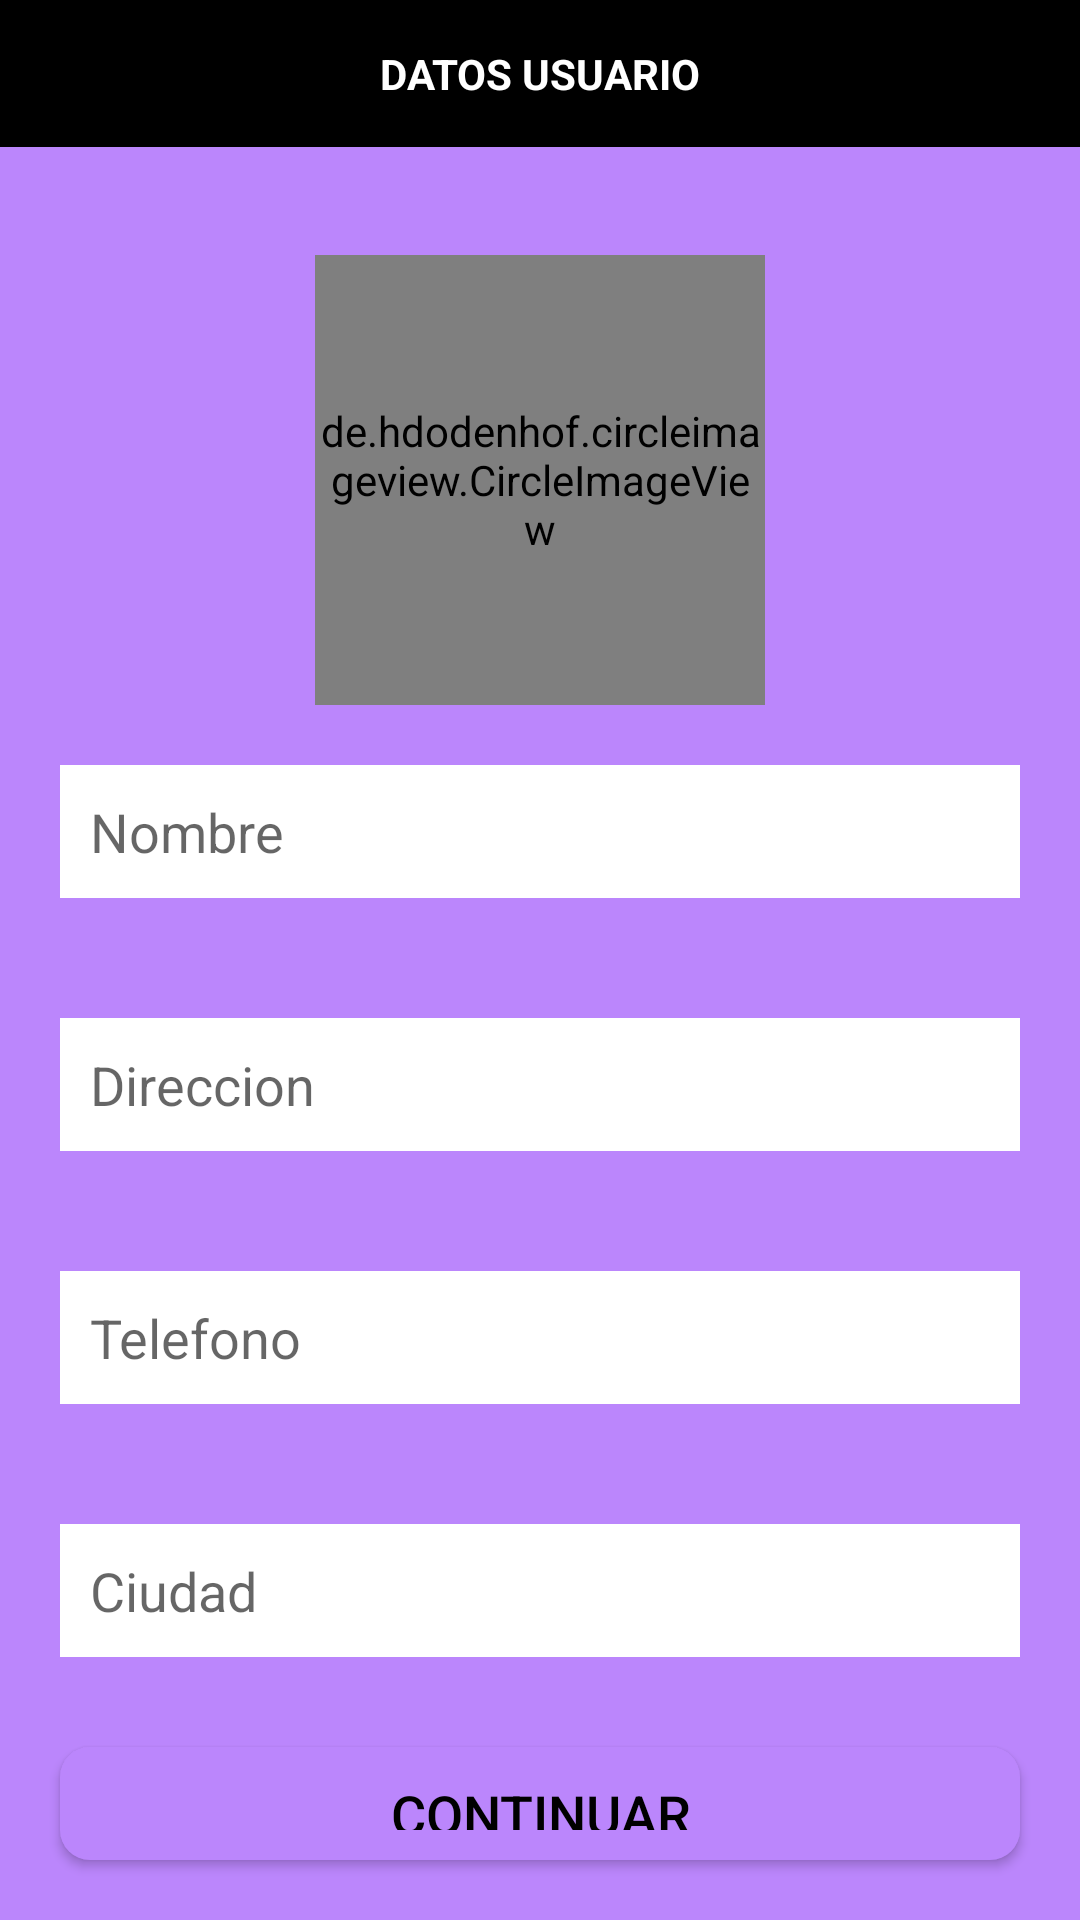

Reconstruct the res/layout file that produces this screen, plus the resources it refers to.
<!-- AndroidManifest.xml: application theme Theme.Tienda.NoActionBar -->
<!-- res/layout/activity_setup.xml -->
<?xml version="1.0" encoding="utf-8"?>
<RelativeLayout xmlns:android="http://schemas.android.com/apk/res/android"
    xmlns:app="http://schemas.android.com/apk/res-auto"
    xmlns:tools="http://schemas.android.com/tools"
    android:layout_width="match_parent"
    android:layout_height="match_parent"
    tools:context="com.example.tienda.SetupActivity"
    android:background="#BB86FC">

    <TextView
        android:id="@+id/encabezado"
        android:layout_width="match_parent"
        android:layout_height="wrap_content"
        android:layout_centerHorizontal="true"
        android:background="@color/black"
        android:padding="15dp"
        android:text="DATOS USUARIO"
        android:textAlignment="center"
        android:textColor="@color/white"
        android:textStyle="bold" />

    <de.hdodenhof.circleimageview.CircleImageView
        android:id="@+id/setup_imagen"
        android:layout_width="150dp"
        android:layout_height="150dp"
        android:layout_below="@+id/texto1"
        android:layout_centerHorizontal="true"
        android:layout_marginTop="85dp"
        android:src="@drawable/login_icon" />

    <EditText
        android:id="@+id/setup_nombre"
        android:layout_width="match_parent"
        android:layout_height="wrap_content"
        android:layout_below="@id/setup_imagen"
        android:layout_marginStart="20dp"
        android:layout_marginTop="20dp"
        android:layout_marginEnd="20dp"
        android:layout_marginBottom="20dp"
        android:background="@color/white"
        android:hint="Nombre"
        android:inputType="text"
        android:padding="10dp" />

    <EditText
        android:id="@+id/setup_direccion"
        android:layout_width="match_parent"
        android:layout_height="wrap_content"
        android:layout_below="@id/setup_nombre"
        android:background="@color/white"
        android:layout_margin="20dp"
        android:padding="10dp"
        android:hint="Direccion"
        android:inputType="text"/>

    <EditText
        android:id="@+id/setup_telefono"
        android:layout_width="match_parent"
        android:layout_height="wrap_content"
        android:layout_below="@id/setup_direccion"
        android:layout_marginStart="20dp"
        android:layout_marginTop="20dp"
        android:layout_marginEnd="20dp"
        android:layout_marginBottom="20dp"
        android:background="@color/white"
        android:hint="Telefono"
        android:inputType="phone"
        android:padding="10dp" />

    <EditText
        android:id="@+id/setup_ciudad"
        android:layout_width="match_parent"
        android:layout_height="wrap_content"
        android:layout_below="@id/setup_telefono"
        android:background="@color/white"
        android:layout_margin="20dp"
        android:padding="10dp"
        android:hint="Ciudad"
        android:inputType="text"/>

    <Button
        android:id="@+id/setup_boton"
        android:layout_width="match_parent"
        android:layout_height="wrap_content"
        android:layout_below="@id/setup_ciudad"
        android:layout_marginStart="20dp"
        android:layout_marginTop="10dp"
        android:layout_marginEnd="20dp"
        android:layout_marginBottom="20dp"
        android:background="@drawable/botones1"
        android:inputType="text"
        android:padding="10dp"
        android:text="CONTINUAR"
        android:textColor="@color/black"
        android:textSize="18dp" />

</RelativeLayout>
<!-- resources referenced by this layout -->
<resources>
  <color name="black">#FF000000</color>
  <color name="white">#FFFFFFFF</color>
  <!-- drawable botones1 (drawable) -->
  <?xml version="1.0" encoding="utf-8"?>
  <shape xmlns:android="http://schemas.android.com/apk/res/android">
      <solid android:color="@color/purple_200">
      </solid>
  
      <corners android:radius="10dp"></corners>
  </shape>
  <style name="Theme.Tienda.NoActionBar">
          <item name="windowActionBar">false</item>
  
          <item name="windowNoTitle">true</item>
      </style>
  <color name="purple_200">#FFBB86FC</color>
</resources>
